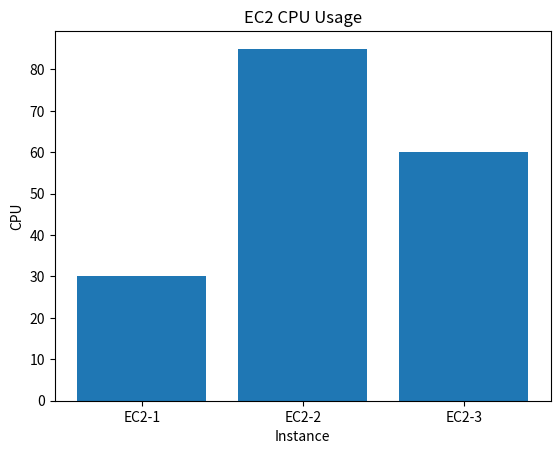

Source code (Python):
#📅 Day 44 – Introduction to Data Visualization
"""
From your roadmap :

✅ Create graphs
✅ Visualize reports
✅ Understand plotting basics"""

"""
import matplotlib.pyplot as plt

marks = [70,90,80]

plt.plot(marks)

plt.show()"""


#🔥 5. Add Labels
"""
import matplotlib.pyplot as plt

students = ["Vivek","Neha","Rajat"]
marks = [89,95,85]

plt.plot(students,marks)

plt.title("Students Marks")

plt.xlabel("Students")
plt.ylabel("Marks")

plt.show()
"""

#📊 6. Bar Chart (VERY IMPORTANT)
"""
import matplotlib.pyplot as plt

students = ["Neha","Vivek","Rajat"]
marks = [89,92,80]

plt.bar(students,marks)

plt.title("Students Marks")

plt.xlabel("Students")

plt.ylabel("Marks")

plt.show()
"""


#🥧 7. Pie Chart
"""
import matplotlib.pyplot as plt

services = ["AWS","Azure","GCP"]
percentage = [55,25,20]

plt.pie(percentage,labels=services)

plt.title("Cloud Service Provider")

plt.show()"""

#📉 8. Save Graph as Image
"""
plt.savefig("CloudProvider.png")"""


#🔥 9. Full Example with Pandas

import pandas as pd
import matplotlib.pyplot as plt

data = {
    "Instance": ["EC2-1", "EC2-2", "EC2-3"],
    "CPU": [30, 85, 60]
}

df = pd.DataFrame(data)

plt.bar(df["Instance"], df["CPU"])

plt.title("EC2 CPU Usage")

plt.xlabel("Instance")
plt.ylabel("CPU")

plt.show()
